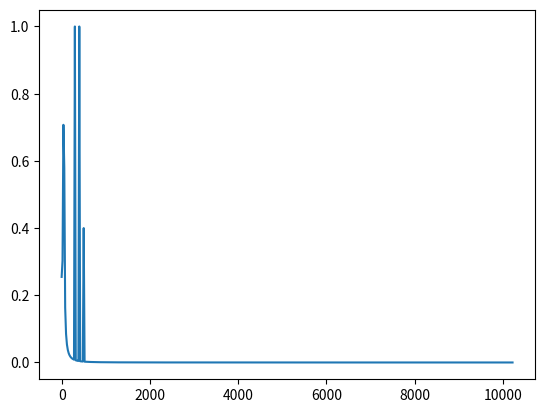

Recreate this plot in Python. (Note: this script raises an exception after producing the figure.)
import matplotlib.pyplot as plt
# import numpy as np
import math;
import numpy as np
import cmath;
from cmath import exp, pi

def fft(X, N):
    if N == 1: 
        return X
    else:
        even = fft(X[0::2], int(N//2)) # Call fft with all even elements
        odd  = fft(X[1::2], int(N//2)) # Call fft with all odd elements

        for k in range(int(N/2)):           
            t = exp(-2j*pi*k/N) * odd[k] 
            X[k] = even[k] + t
            X[k + int(N//2)] = even[k] - t
        return X


sampleTime = 1
samples = 1024 #16384 32768
sampleRate = samples * 20
f1 = 50 
f2 = 300
f3 = 400
f4 = 500

y1 = []
y2 = []
y3 = []
y4 = []
y = []
x = []


for i in range (samples):
    y1.append( math.sin( 2 * math.pi * i * f1 / (sampleRate)))
    y2.append( math.sin( 2 * math.pi * i * f2 / (sampleRate)))
    y3.append( math.sin( 2 * math.pi * i * f3 / (sampleRate)))
    y4.append( 0.4 * math.sin( 2 * math.pi * i * f4 / (sampleRate)))
    x.append(i/samples)

for i in range(samples):
    y.append(y1[i] + y2[i] + y3[i] + y4[i])

yfft = fft(y, samples)

power = np.abs(np.divide(yfft, samples/2))
p = power[0:int(samples/2)]

sampleT = samples/sampleRate
freqs = np.divide((np.arange(0, samples/2)), sampleT)

# print(p[400])
# print(p[480])

plt.plot(freqs, p)
plt.show()
plt.plot(p2)
plt.show()




